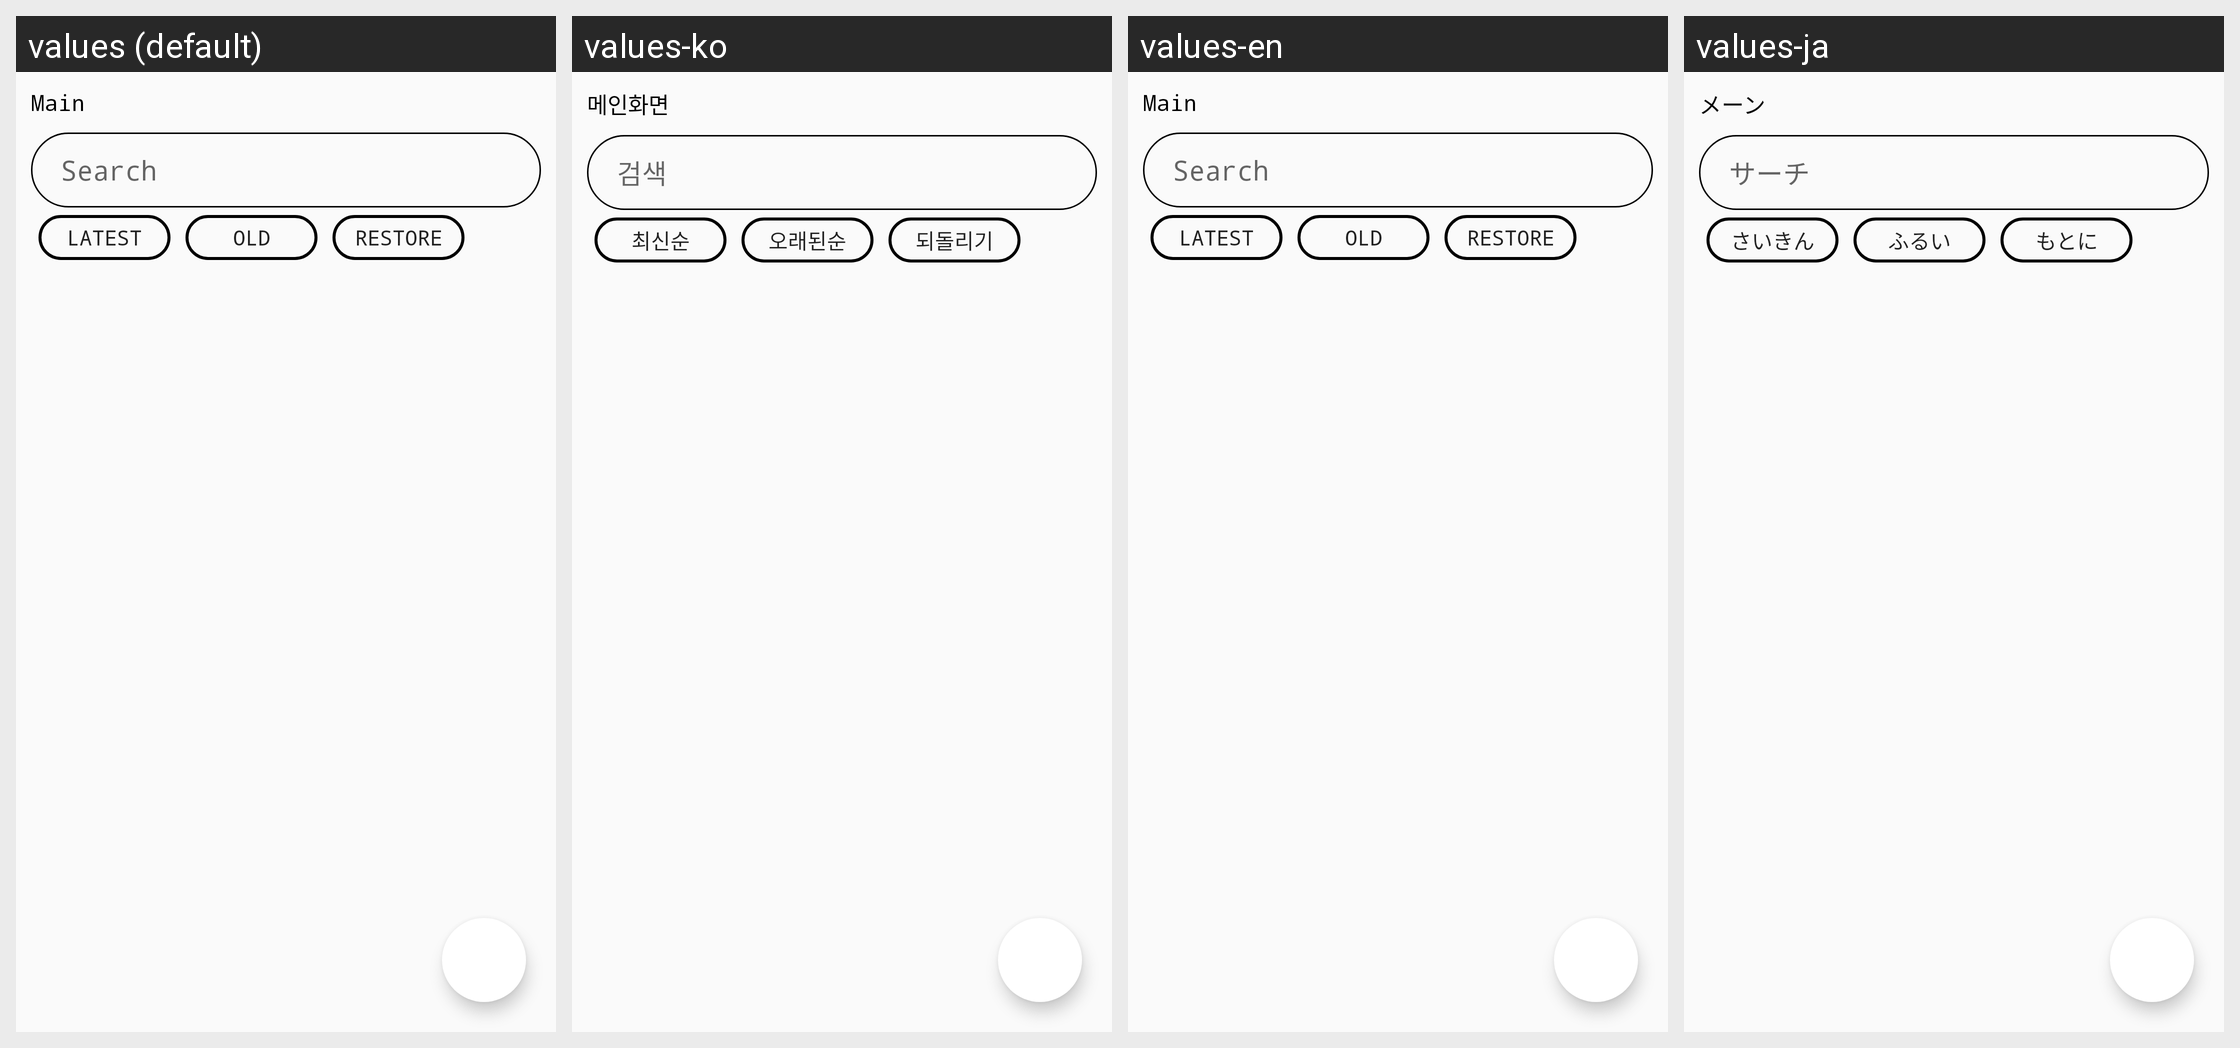

This grid shows one Android layout under several languages. Give, for every string resource on the screen, its name, the default text and each shown locale's text.
Android screen res/layout/fragment_fragment2.xml rendered under 4 locales, left to right: values (default), values-ko, values-en, values-ja. Device: Nexus 5 (rendered at 1080×1920; each locale shown at half size, 540×960, under a caption strip naming it); theme AppTheme.
Strings drawn on this screen, with the default value and each locale's value (text and hints the layout hard-codes, and strings that could not be matched under every locale, appear in the picture but are not listed):

mainScreen
  values: Main
  values-ko: 메인화면
  values-en: Main
  values-ja: メーン

search
  values: Search
  values-ko: 검색
  values-en: Search
  values-ja: サーチ

late
  values: Latest
  values-ko: 최신순
  values-en: Latest
  values-ja: さいきん

old
  values: Old
  values-ko: 오래된순
  values-en: Old
  values-ja: ふるい

restore
  values: Restore
  values-ko: 되돌리기
  values-en: Restore
  values-ja: もとに
